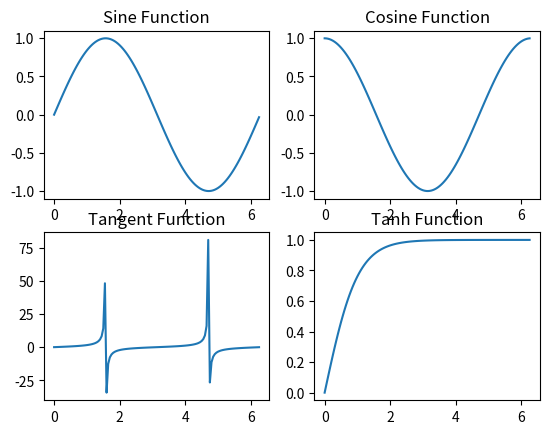

The matplotlib source for this figure:
# importing libraries 
import matplotlib.pyplot as plt 
import numpy as np 
import math 
  
# Get the angles from 0 to 2 pie (360 degree) in narray object 
X = np.arange(0, math.pi*2, 0.05) 
  
# Using built-in trigonometric function we can directly plot 
# the given cosine wave for the given angles 
Y1 = np.sin(X) 
Y2 = np.cos(X) 
Y3 = np.tan(X) 
Y4 = np.tanh(X) 
  
# Initialise the subplot function using number of rows and columns 
figure, axis = plt.subplots(2, 2) 
  
# For Sine Function 
axis[0, 0].plot(X, Y1) 
axis[0, 0].set_title("Sine Function") 
  
# For Cosine Function 
axis[0, 1].plot(X, Y2) 
axis[0, 1].set_title("Cosine Function") 
  
# For Tangent Function 
axis[1, 0].plot(X, Y3) 
axis[1, 0].set_title("Tangent Function") 
  
# For Tanh Function 
axis[1, 1].plot(X, Y4) 
axis[1, 1].set_title("Tanh Function") 
  
# Combine all the operations and display 
plt.show() 